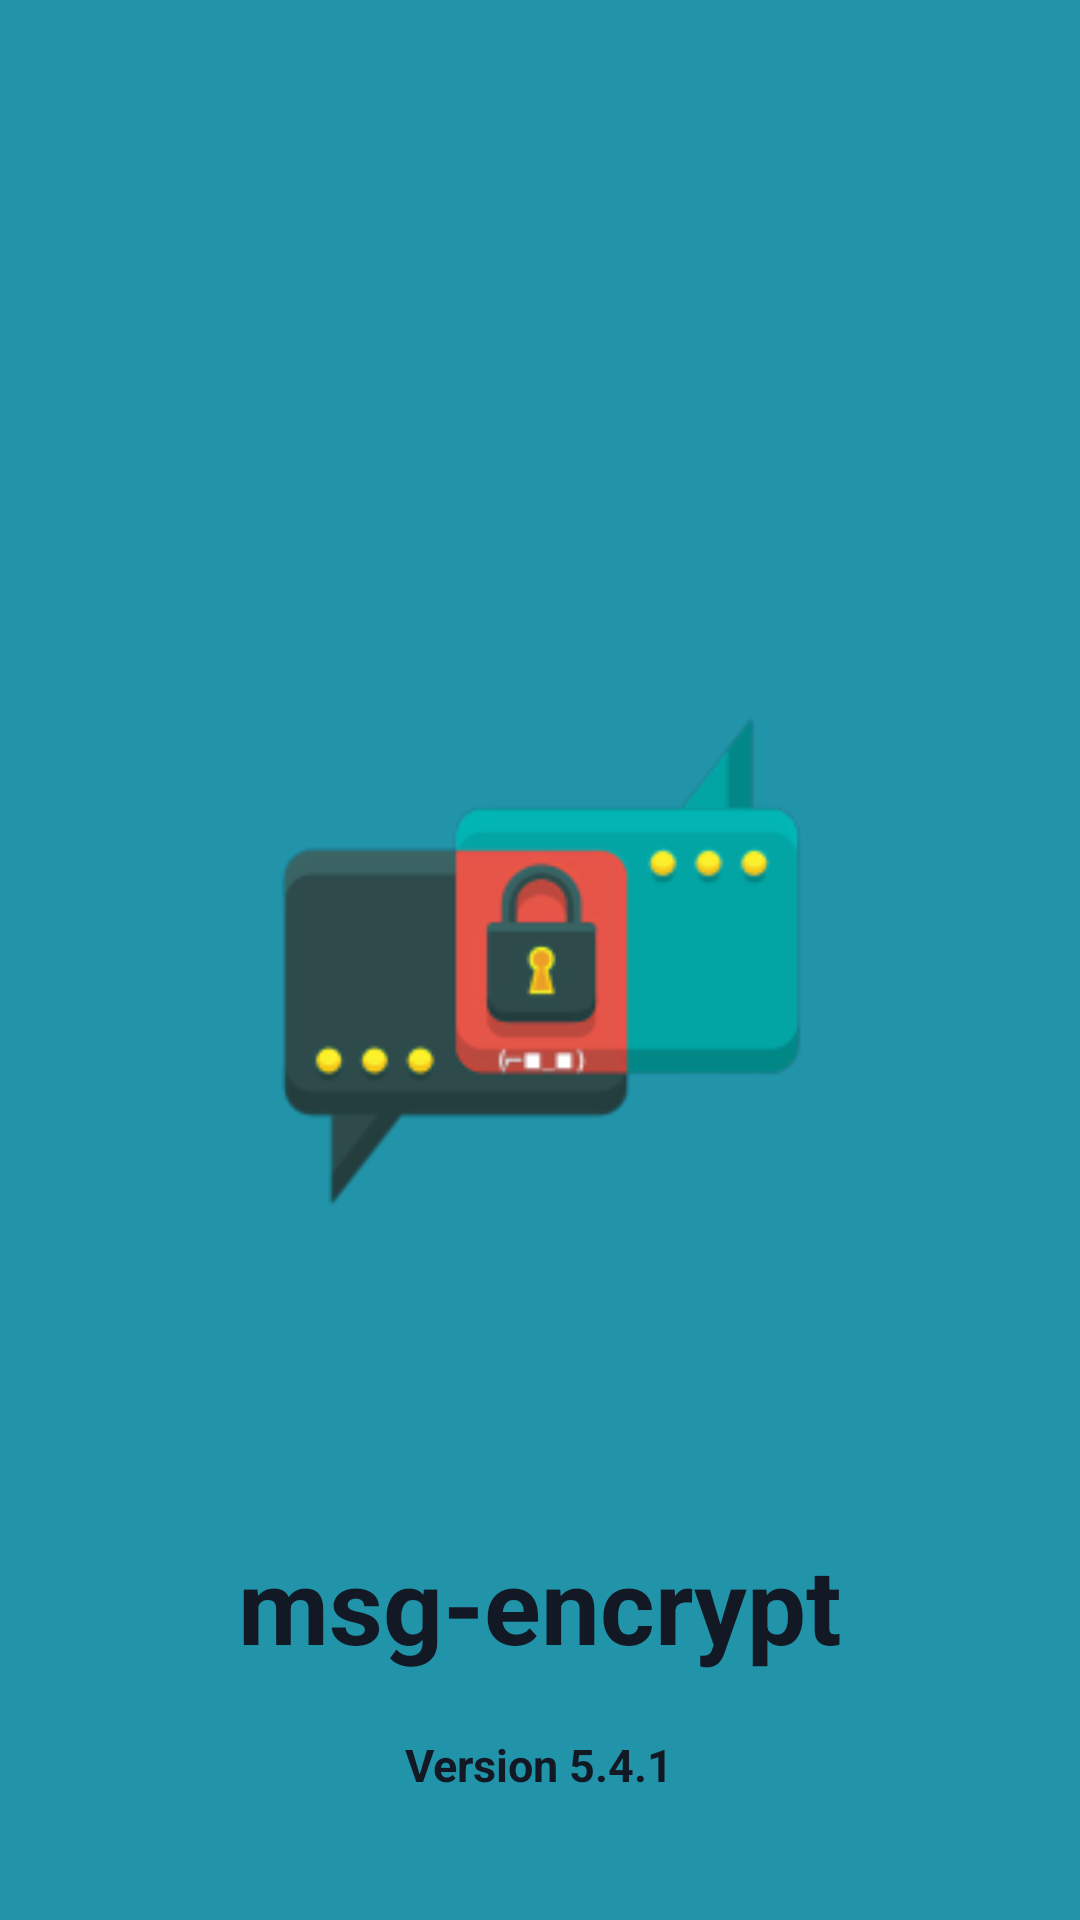

Write the Android layout XML for this screen, with the resource values it uses.
<!-- AndroidManifest.xml: application theme Theme.AppCompat.Light.NoActionBar -->
<!-- res/layout/activity_splash.xml -->
<?xml version="1.0" encoding="utf-8"?>
<RelativeLayout xmlns:android="http://schemas.android.com/apk/res/android"
    android:layout_width="match_parent"
    android:layout_height="match_parent"
    android:background="#2294aa">

    <ImageView
        android:id="@+id/logo"
        android:layout_width="335dp"
        android:layout_height="343dp"
        android:layout_centerInParent="true"
        android:src="@mipmap/ic_launcher_foreground" />

    <TextView
        android:id="@+id/app_name"
        android:layout_width="wrap_content"
        android:layout_height="wrap_content"
        android:layout_below="@id/logo"
        android:layout_centerHorizontal="true"
        android:layout_marginTop="20dp"
        android:text="msg-encrypt"
        android:textColor="#121824"
        android:textSize="35sp"
        android:textStyle="bold" />

    <TextView
        android:id="@+id/version"
        android:layout_width="wrap_content"
        android:layout_height="wrap_content"
        android:layout_below="@id/app_name"
        android:layout_centerHorizontal="true"
        android:layout_marginTop="20dp"
        android:text="@string/version"
        android:textColor="#121824"
        android:textSize="15sp"
        android:textStyle="bold" />
</RelativeLayout>
<!-- resources referenced by this layout -->
<resources>
  <!-- mipmap ic_launcher_foreground: webp bitmap (mipmap-hdpi, 2952 bytes) -->
  <string name="version">Version 5.4.1</string>
</resources>
